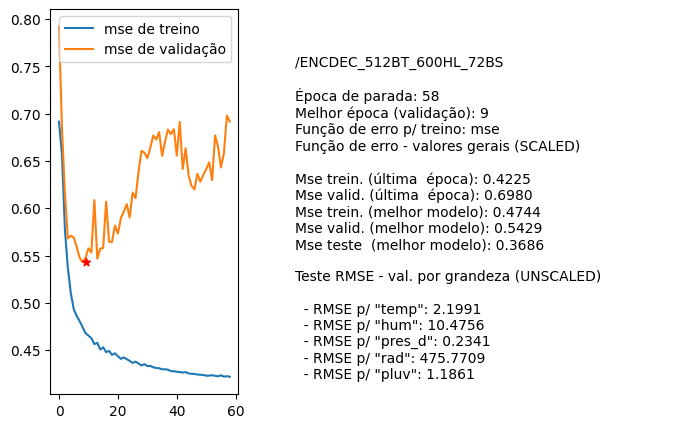

Data behind this chart, as committed beside it:
nome, parada, melhorEpoch, erro_treino_parada, erro_valid_parada, erro_treino_melhor, erro_valid_melhor, erro_teste_melhor, rmse_unscaled_por_grandeza
/ENCDEC_512BT_600HL_72BS, 58, 9, 0.4225, 0.6980, 0.4744, 0.5429, 0.3686, ['2.1991', '10.4756', '0.2341', '475.770…
